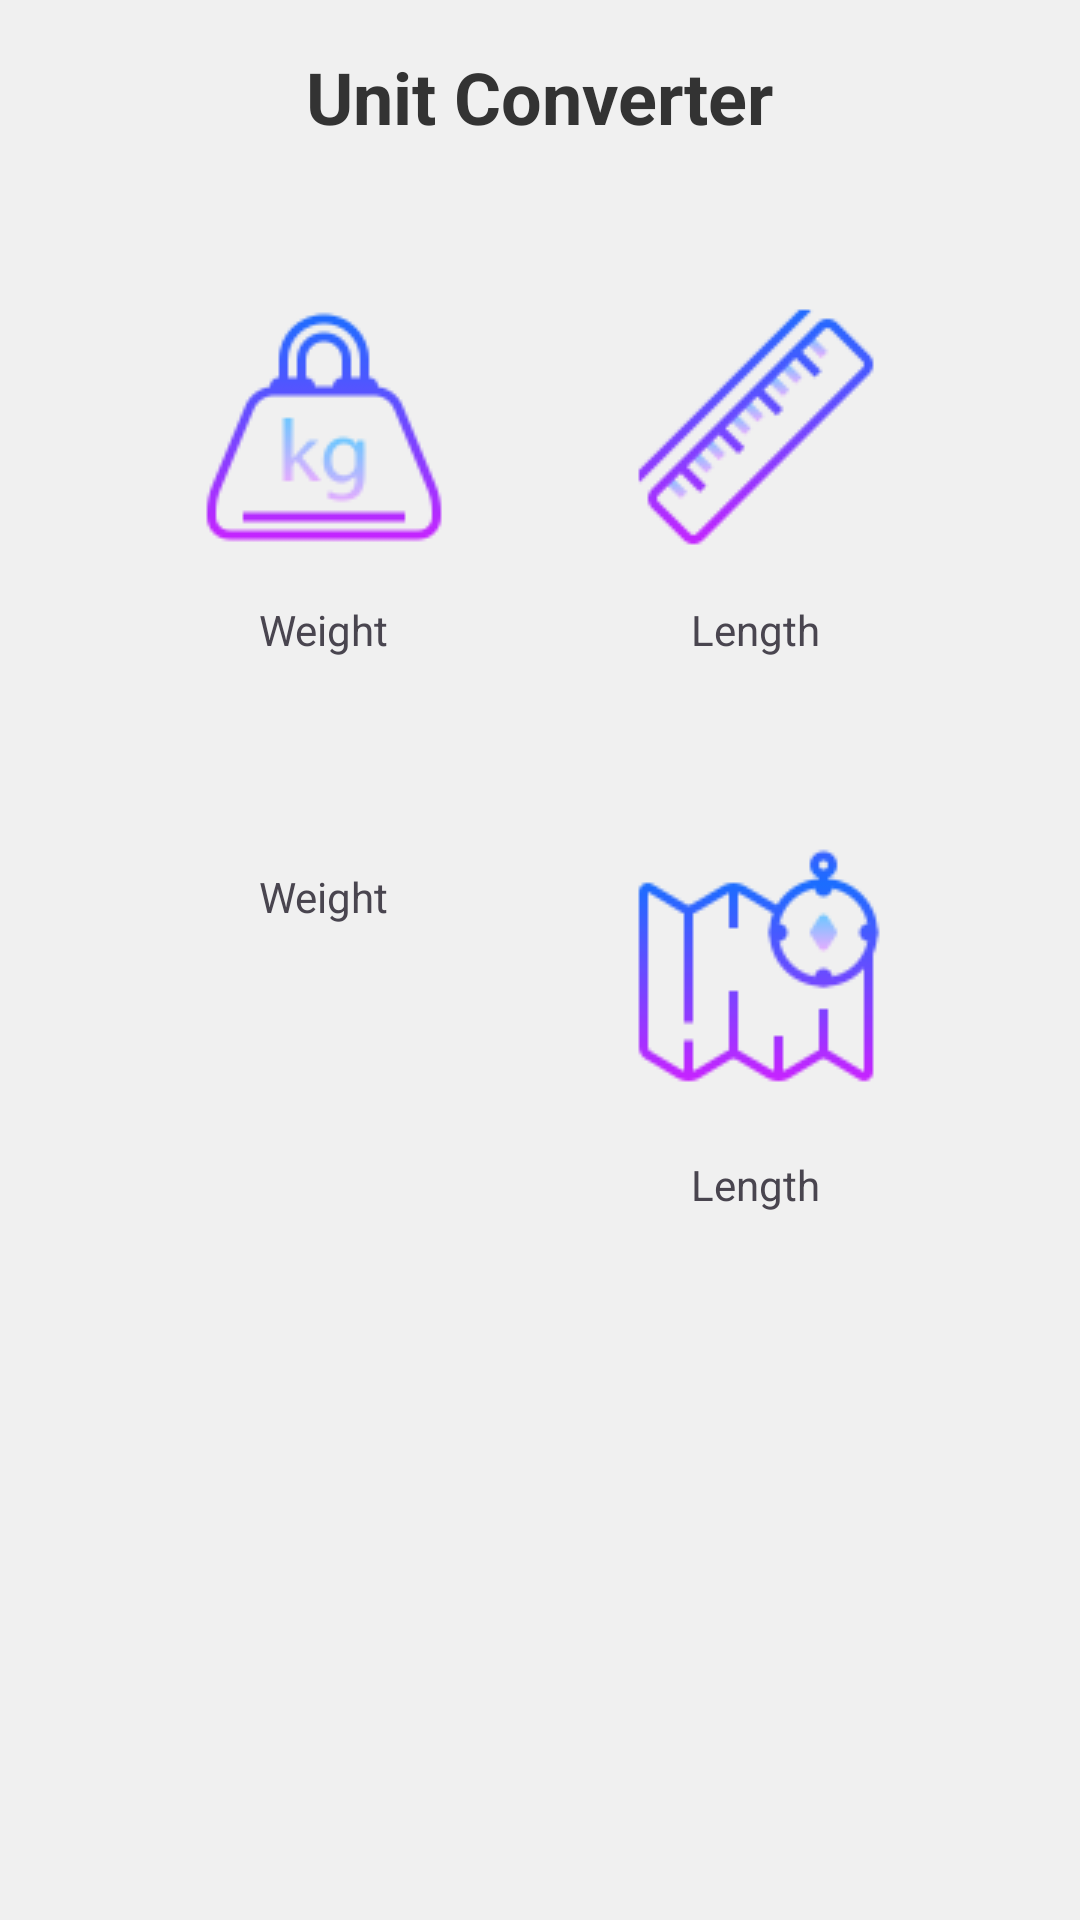

Android layout source for this screen:
<!-- AndroidManifest.xml: application theme Theme.UnitConversion -->
<!-- res/layout/activity_main_activity.xml -->
<?xml version="1.0" encoding="utf-8"?>
<LinearLayout xmlns:android="http://schemas.android.com/apk/res/android"
    android:layout_width="match_parent"
    android:layout_height="match_parent"
    android:orientation="vertical"
    android:background="@color/backgroundColor"
    android:padding="16dp">

    <TextView
        android:id="@+id/tv_contact"
        android:layout_width="wrap_content"
        android:layout_height="wrap_content"
        android:text="Unit Converter"
        android:textSize="24sp"
        android:textStyle="bold"
        android:textColor="@color/primaryTextColor"
        android:layout_gravity="center"
        android:paddingBottom="16dp" />
    <LinearLayout
        android:layout_width="match_parent"
        android:layout_height="wrap_content"
        android:layout_margin="20dp"
        android:orientation="horizontal">
        <LinearLayout
            android:layout_width="wrap_content"
            android:layout_height="wrap_content"
            android:layout_margin="10dp"
            android:background="@drawable/edittext_background"
            android:layout_weight="1"
            android:orientation="vertical">
            <ImageView
                android:id="@+id/iv_weight"
                android:layout_width="match_parent"
                android:layout_height="match_parent"
                android:src="@drawable/weight"
                android:layout_marginBottom="10dp" />
            <TextView
                android:layout_width="wrap_content"
                android:layout_gravity="center"
                android:layout_height="wrap_content"
                android:text="Weight"/>
        </LinearLayout>

        <LinearLayout
            android:layout_width="wrap_content"
            android:layout_height="wrap_content"
            android:layout_weight="1"
            android:layout_margin="10dp"
            android:background="@drawable/edittext_background"
            android:orientation="vertical">
            <ImageView
                android:id="@+id/iv_length"
                android:layout_width="match_parent"
                android:layout_height="wrap_content"
                android:src="@drawable/length"
                android:layout_marginBottom="10dp" />
            <TextView
                android:layout_width="wrap_content"
                android:layout_gravity="center"
                android:layout_height="wrap_content"
                android:text="Length"/>
        </LinearLayout>
    </LinearLayout>


    <LinearLayout
        android:layout_width="match_parent"
        android:layout_height="wrap_content"
        android:layout_margin="20dp"
        android:orientation="horizontal">
        <LinearLayout
            android:layout_width="wrap_content"
            android:layout_height="wrap_content"
            android:background="@drawable/edittext_background"
            android:layout_margin="10dp"
            android:layout_weight="1"
            android:orientation="vertical">
            <ImageView
                android:id="@+id/iv_temperature"
                android:layout_width="match_parent"
                android:layout_height="match_parent"
                android:src="@drawable/temperature"
                android:layout_marginBottom="10dp" />
            <TextView
                android:layout_width="wrap_content"
                android:layout_gravity="center"
                android:layout_height="wrap_content"
                android:text="Weight"/>
        </LinearLayout>

        <LinearLayout
            android:layout_width="wrap_content"
            android:layout_height="wrap_content"
            android:background="@drawable/edittext_background"
            android:layout_margin="10dp"
            android:layout_weight="1"
            android:orientation="vertical">
            <ImageView
                android:id="@+id/iv_area"
                android:layout_width="match_parent"
                android:layout_height="wrap_content"
                android:src="@drawable/area"
                android:layout_marginBottom="10dp" />
            <TextView
                android:layout_width="wrap_content"
                android:layout_gravity="center"
                android:layout_height="wrap_content"
                android:text="Length"/>
        </LinearLayout>
    </LinearLayout>



</LinearLayout>
<!-- resources referenced by this layout -->
<resources>
  <color name="backgroundColor">#F0F0F0</color>
  <color name="primaryTextColor">#333333</color>
  <!-- drawable area: png bitmap (drawable, 3389 bytes) -->
  <!-- drawable length: png bitmap (drawable, 3818 bytes) -->
  <!-- drawable weight: png bitmap (drawable, 3445 bytes) -->
  <style name="Theme.UnitConversion" parent="Base.Theme.UnitConversion" />
  <style name="Base.Theme.UnitConversion" parent="Theme.Material3.DayNight.NoActionBar">
          
          
      </style>
</resources>
